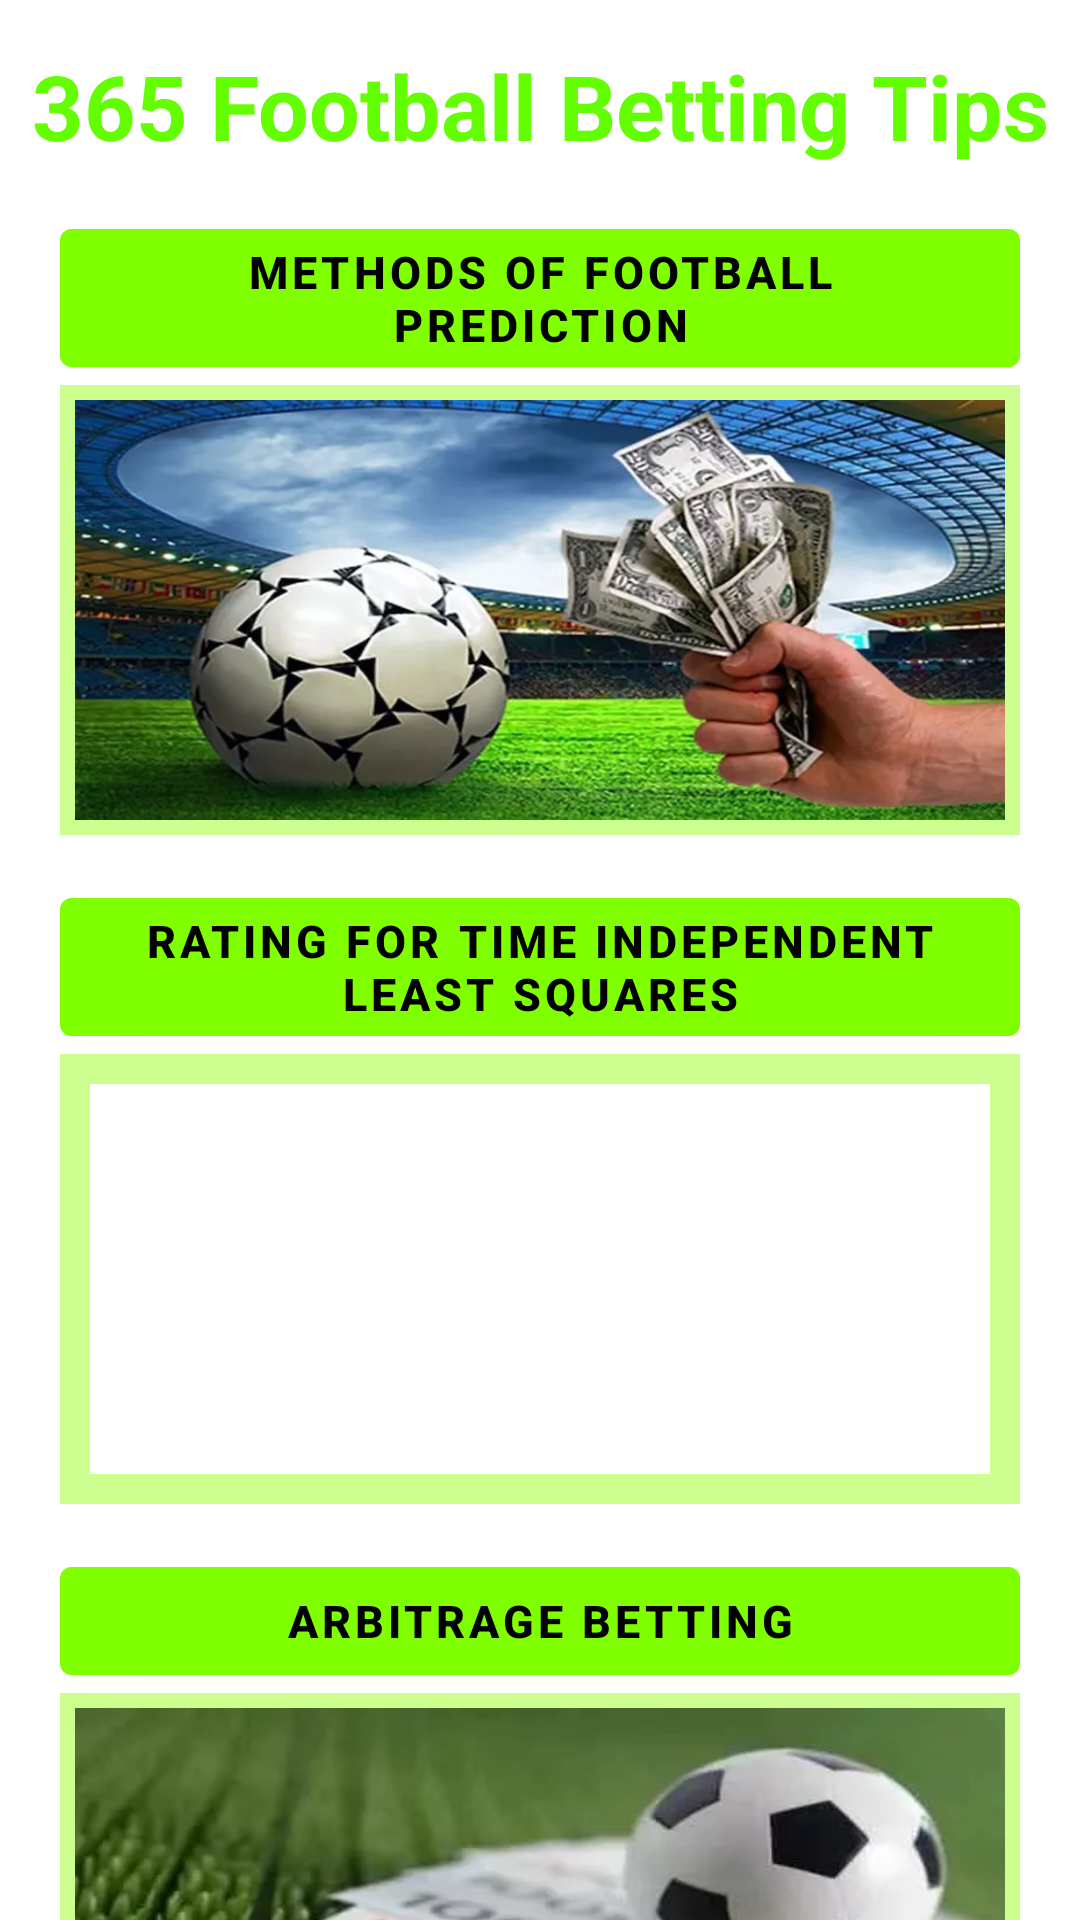

Android layout source for this screen:
<!-- AndroidManifest.xml: application theme Theme.Earn_Money -->
<!-- res/layout/fragment_guides.xml -->
<?xml version="1.0" encoding="utf-8"?>
<LinearLayout xmlns:android="http://schemas.android.com/apk/res/android"
    xmlns:tools="http://schemas.android.com/tools"
    android:layout_width="match_parent"
    android:layout_height="match_parent"
    android:orientation="vertical"
    xmlns:app="http://schemas.android.com/apk/res-auto"
    tools:context=".FragmentGuides">

    

    <androidx.core.widget.NestedScrollView
        android:layout_above="@+id/oks"
        android:layout_width="match_parent"
        android:layout_height="match_parent">

        <LinearLayout
            android:layout_width="match_parent"
            android:layout_height="match_parent"
            android:orientation="vertical">

            <TextView
                android:id="@+id/textView3"
                android:layout_marginTop="15dp"
                android:textSize="30dp"
                android:textColor="#63FF00"
                android:textStyle="bold"
                android:textAlignment="center"
                android:layout_width="match_parent"
                android:layout_height="wrap_content"
                android:text="@string/app_name" />

            <Button
                android:id="@+id/gd01"
                android:text="@string/gd1"
                android:layout_width="match_parent"
                android:layout_height="wrap_content"
                android:layout_marginTop="15dp"
                android:backgroundTint="#80FF00"
                android:textColor="@color/black"
                android:textStyle="bold"
                android:textSize="15dp"
                android:layout_marginHorizontal="20dp"
                android:contentDescription="@string/button"/>

            <ImageView
                android:layout_width="wrap_content"
                android:layout_height="150dp"
                android:background="@drawable/customborder3"
                android:layout_marginHorizontal="20dp"
                android:src="@drawable/ff3"
                android:scaleType="fitXY"/>

            <Button
                android:id="@+id/gd02"
                android:text="@string/gd2"
                android:layout_width="match_parent"
                android:layout_height="wrap_content"
                android:layout_marginTop="15dp"
                android:backgroundTint="#80FF00"
                android:textColor="@color/black"
                android:textStyle="bold"
                android:textSize="15dp"
                android:layout_marginHorizontal="20dp"
                android:contentDescription="@string/button"/>

            <ImageView
                android:layout_width="match_parent"
                android:layout_height="150dp"
                android:background="@drawable/customborder3"
                android:layout_marginHorizontal="20dp"
                android:src="@drawable/ff4"
                android:scaleType="fitXY"/>

            <Button
                android:id="@+id/gd03"
                android:text="@string/gd3"
                android:layout_width="match_parent"
                android:layout_height="wrap_content"
                android:layout_marginTop="15dp"
                android:backgroundTint="#80FF00"
                android:textColor="@color/black"
                android:textStyle="bold"
                android:textSize="15dp"
                android:layout_marginHorizontal="20dp"
                android:contentDescription="@string/button"/>

            <ImageView
                android:layout_width="wrap_content"
                android:layout_height="150dp"
                android:background="@drawable/customborder3"
                android:layout_marginHorizontal="20dp"
                android:src="@drawable/ff5"
                android:scaleType="fitXY"/>

            <Button
                android:id="@+id/gd04"
                android:text="@string/gd4"
                android:layout_width="match_parent"
                android:layout_height="wrap_content"
                android:layout_marginTop="15dp"
                android:backgroundTint="#80FF00"
                android:textColor="@color/black"
                android:textStyle="bold"
                android:textSize="15dp"
                android:layout_marginHorizontal="20dp"
                android:contentDescription="@string/button"/>

            <ImageView
                android:layout_width="wrap_content"
                android:layout_height="150dp"
                android:background="@drawable/customborder3"
                android:layout_marginHorizontal="20dp"
                android:src="@drawable/ff6"
                android:scaleType="fitXY"/>

            <Button
                android:id="@+id/gd05"
                android:text="@string/gd5"
                android:layout_width="match_parent"
                android:layout_height="wrap_content"
                android:layout_marginTop="15dp"
                android:backgroundTint="#80FF00"
                android:textColor="@color/black"
                android:textStyle="bold"
                android:textSize="15dp"
                android:layout_marginHorizontal="20dp"
                android:contentDescription="@string/button"/>

            <ImageView
                android:layout_width="wrap_content"
                android:layout_height="150dp"
                android:background="@drawable/customborder3"
                android:layout_marginHorizontal="20dp"
                android:src="@drawable/ff7"
                android:scaleType="fitXY"/>

            <Button
                android:layout_gravity="center"
                android:id="@+id/oks"
                app:backgroundTint="#80FF00"
                android:layout_width="wrap_content"
                android:layout_height="wrap_content"
                android:text="BACK"
                android:textColor="@color/black"
                android:textStyle="bold"
                android:contentDescription="@string/back_button"
                android:layout_marginTop="15dp"
                android:layout_marginBottom="15dp"/>

        </LinearLayout>
    </androidx.core.widget.NestedScrollView>
    </LinearLayout>
<!-- resources referenced by this layout -->
<resources>
  <color name="black">#FF000000</color>
  <!-- drawable customborder3 (drawable) -->
  <?xml version="1.0" encoding="utf-8"?>
  <shape xmlns:android="http://schemas.android.com/apk/res/android" android:shape="rectangle">
  
      <padding android:left="5dp" android:right="5dp" android:top="5dp" android:bottom="5dp"/>
      <stroke android:width="10dp" android:color="#CCFF90"/>
  </shape>
  <!-- drawable ff3: webp bitmap (drawable, 45822 bytes) -->
  <!-- drawable ff5: webp bitmap (drawable, 10438 bytes) -->
  <!-- drawable ff6: webp bitmap (drawable, 198658 bytes) -->
  <!-- drawable ff7: webp bitmap (drawable, 21722 bytes) -->
  <string name="app_name">365 Football Betting Tips</string>
  <string name="back_button">back_button</string>
  <string name="button">button</string>
  <string name="gd1">Methods of Football Prediction</string>
  <string name="gd2">Rating for Time Independent Least Squares</string>
  <string name="gd3">Arbitrage betting</string>
  <string name="gd4">Value betting</string>
  <string name="gd5">Statistics-based football betting system</string>
  <style name="Theme.Earn_Money" parent="Theme.MaterialComponents.DayNight.NoActionBar">
          
          <item name="colorPrimary">@color/purple_500</item>
          <item name="colorPrimaryVariant">@color/purple_700</item>
          <item name="colorOnPrimary">@color/white</item>
          
          <item name="colorSecondary">@color/teal_200</item>
          <item name="colorSecondaryVariant">@color/teal_700</item>
          <item name="colorOnSecondary">@color/black</item>
          
          <item name="android:statusBarColor" tools:targetApi="l">?attr/colorPrimaryVariant</item>
          
          <item name="android:fitsSystemWindows">true</item>
          <item name="android:windowTranslucentStatus">true</item>
          <item name="android:windowTranslucentNavigation">true</item>
      </style>
  <color name="purple_500">#FF6200EE</color>
  <color name="purple_700">#FF3700B3</color>
  <color name="white">#FFFFFFFF</color>
  <color name="teal_200">#FF03DAC5</color>
  <color name="teal_700">#FF018786</color>
</resources>
